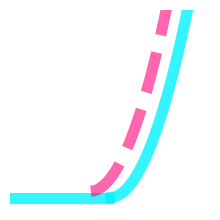

This figure's Python source:
import matplotlib.pyplot as plt
import numpy as np

def create_analyzer_icon(filename="analyzer_icon.png"):
    fig = plt.figure(figsize=(2, 2), dpi=100)
    ax = fig.add_axes([0, 0, 1, 1])
    
    # Background
    ax.set_facecolor('#1e1e1e')
    
    # Draw a stylized force curve
    z = np.linspace(0, 10, 100)
    # Approach
    ax.plot(z[:50], np.zeros(50), color='#00f2ff', lw=8, alpha=0.8)
    ax.plot(z[50:], (z[50:]-5)**2, color='#00f2ff', lw=8, alpha=0.8)
    
    # Retract
    ax.plot(z[40:], (z[40:]-4)**2 + 0.5, color='#ff007c', lw=8, alpha=0.6, linestyle='--')
    
    ax.set_xlim(0, 10)
    ax.set_ylim(-1, 15)
    ax.axis('off')
    
    plt.savefig(filename, transparent=False)
    plt.close()
    print(f"Icon created: {filename}")

if __name__ == "__main__":
    create_analyzer_icon()
